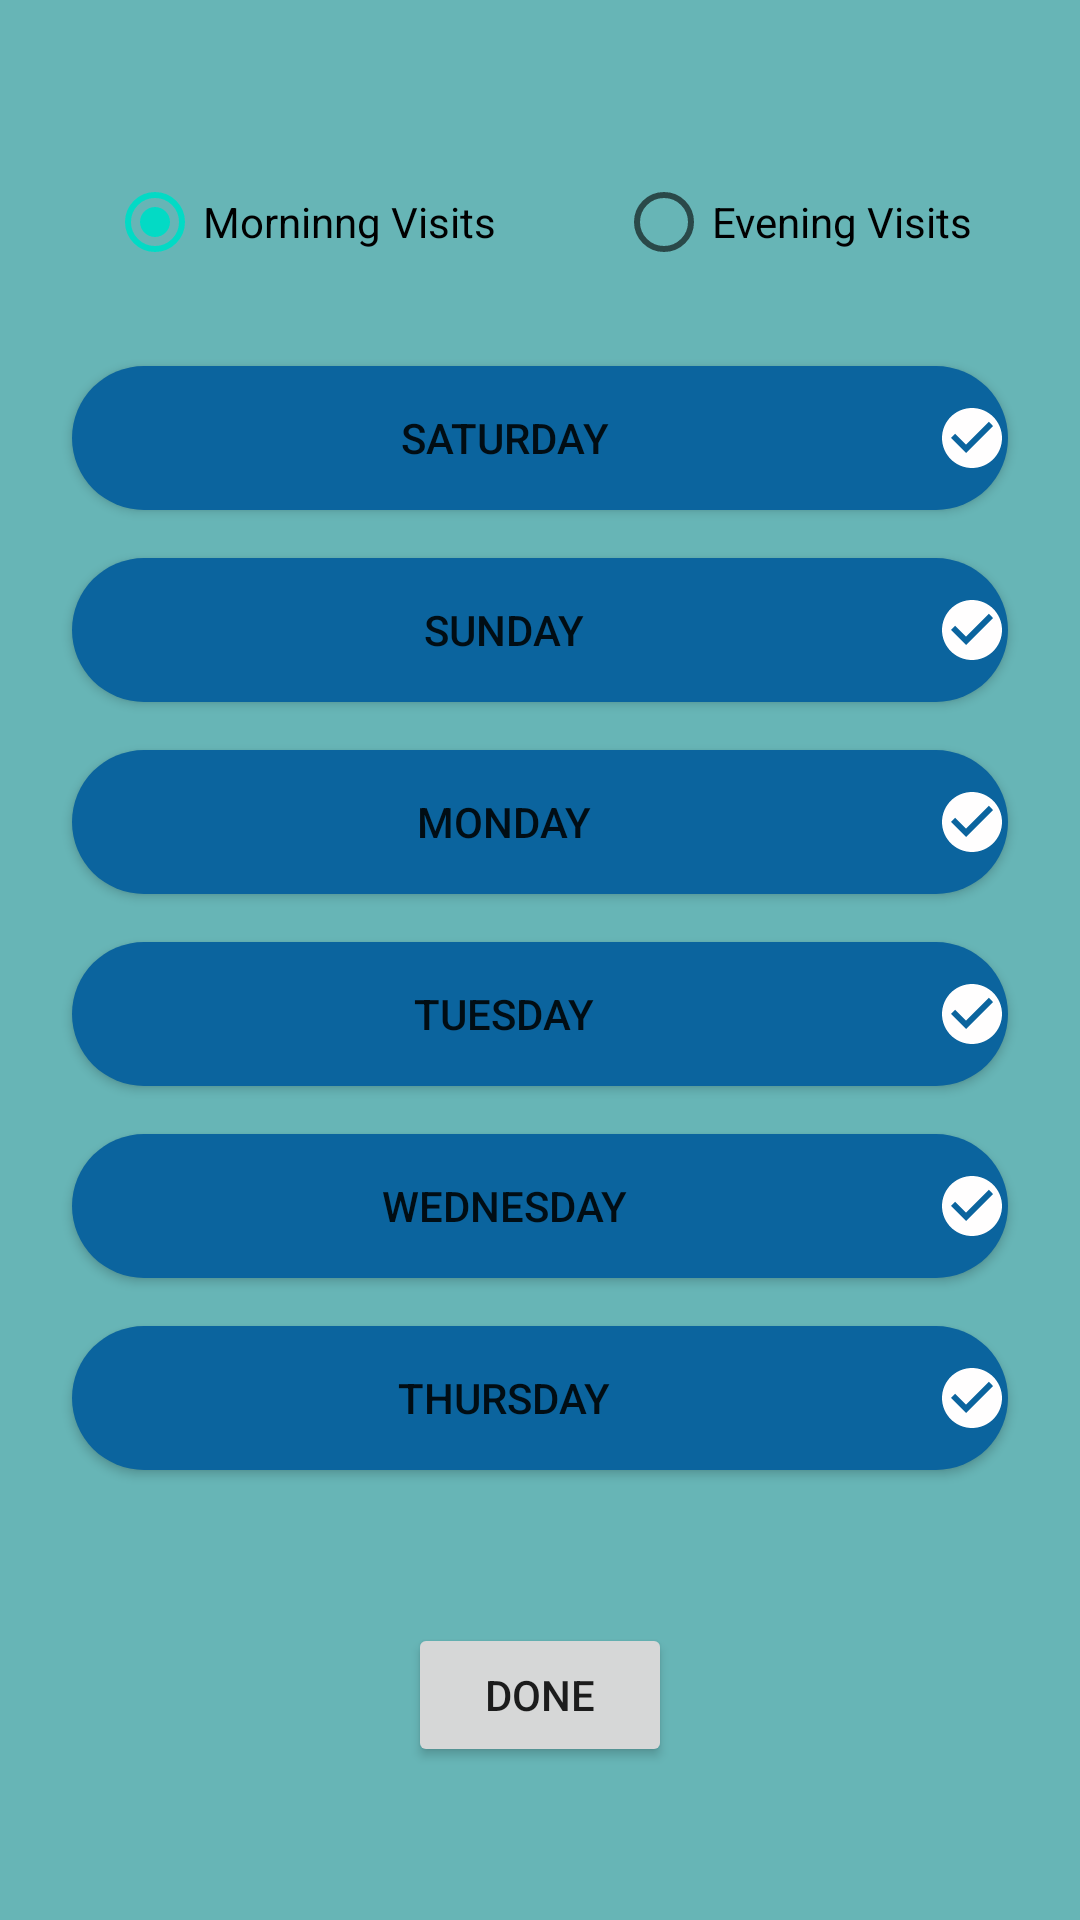

Layout XML and referenced resources for this Android screen:
<!-- AndroidManifest.xml: application theme Theme.InHomeCareApp -->
<!-- res/layout/item.xml -->
<?xml version="1.0" encoding="utf-8"?>
<androidx.constraintlayout.widget.ConstraintLayout xmlns:android="http://schemas.android.com/apk/res/android"
    xmlns:app="http://schemas.android.com/apk/res-auto"
    xmlns:tools="http://schemas.android.com/tools"
    android:layout_width="match_parent"
    android:layout_height="match_parent"
    android:background="@color/babyBlue">

    <Button
        android:id="@+id/button8"
        android:layout_width="0dp"
        android:layout_height="wrap_content"
        android:layout_marginStart="24dp"
        android:layout_marginTop="16dp"
        android:layout_marginEnd="24dp"
        android:background="@drawable/btn"
        android:drawableEnd="@drawable/ic_baseline_check_circle_24"
        android:text="Monday"
        app:layout_constraintEnd_toEndOf="parent"
        app:layout_constraintHorizontal_bias="1.0"
        app:layout_constraintStart_toStartOf="parent"
        app:layout_constraintTop_toBottomOf="@+id/button7" />

    <Button
        android:id="@+id/button10"
        android:layout_width="0dp"
        android:layout_height="wrap_content"
        android:layout_marginStart="24dp"
        android:layout_marginTop="16dp"
        android:layout_marginEnd="24dp"
        android:background="@drawable/btn"
        android:drawableEnd="@drawable/ic_baseline_check_circle_24"
        android:text="Wednesday"
        app:layout_constraintEnd_toEndOf="parent"
        app:layout_constraintHorizontal_bias="1.0"
        app:layout_constraintStart_toStartOf="parent"
        app:layout_constraintTop_toBottomOf="@+id/button9" />

    <Button
        android:id="@+id/button9"
        android:layout_width="0dp"
        android:layout_height="wrap_content"
        android:layout_marginStart="24dp"
        android:layout_marginTop="16dp"
        android:layout_marginEnd="24dp"
        android:background="@drawable/btn"
        android:drawableEnd="@drawable/ic_baseline_check_circle_24"
        android:text="Tuesday"
        app:layout_constraintEnd_toEndOf="parent"
        app:layout_constraintHorizontal_bias="1.0"
        app:layout_constraintStart_toStartOf="parent"
        app:layout_constraintTop_toBottomOf="@+id/button8" />

    <Button
        android:id="@+id/button11"
        android:layout_width="0dp"
        android:layout_height="wrap_content"
        android:layout_marginStart="24dp"
        android:layout_marginTop="16dp"
        android:layout_marginEnd="24dp"
        android:layout_marginBottom="24dp"
        android:background="@drawable/btn"
        android:drawableEnd="@drawable/ic_baseline_check_circle_24"
        android:text="Thursday"
        app:layout_constraintBottom_toBottomOf="parent"
        app:layout_constraintEnd_toEndOf="parent"
        app:layout_constraintHorizontal_bias="1.0"
        app:layout_constraintStart_toStartOf="parent"
        app:layout_constraintTop_toBottomOf="@+id/button10"
        app:layout_constraintVertical_bias="0.0" />

    <Button
        android:id="@+id/button7"
        android:layout_width="0dp"
        android:layout_height="wrap_content"
        android:layout_marginStart="24dp"
        android:layout_marginTop="16dp"
        android:layout_marginEnd="24dp"
        android:background="@drawable/btn"
        android:drawableEnd="@drawable/ic_baseline_check_circle_24"
        android:text="Sunday"
        app:layout_constraintEnd_toEndOf="parent"
        app:layout_constraintHorizontal_bias="0.0"
        app:layout_constraintStart_toStartOf="parent"
        app:layout_constraintTop_toBottomOf="@+id/button6" />

    <RadioGroup
        android:id="@+id/radioGroup"
        android:layout_width="wrap_content"
        android:layout_height="wrap_content"

        android:layout_marginTop="50dp"
        android:checkedButton="@id/radioButton"
        android:orientation="horizontal"
        app:layout_constraintEnd_toEndOf="parent"
        app:layout_constraintStart_toStartOf="parent"
        app:layout_constraintTop_toTopOf="parent">

        <RadioButton
            android:id="@+id/radioButton"
            android:layout_width="match_parent"
            android:layout_height="wrap_content"
            android:paddingEnd="20dp"
            android:text="Morninng Visits" />

        <RadioButton
            android:id="@+id/radioButton2"
            android:layout_width="match_parent"
            android:layout_height="wrap_content"
            android:layout_marginStart="20dp"
            android:text="Evening Visits" />
    </RadioGroup>

    <Button
        android:id="@+id/button6"
        android:layout_width="0dp"
        android:layout_height="wrap_content"
        android:layout_marginStart="24dp"
        android:layout_marginTop="24dp"
        android:layout_marginEnd="24dp"
        android:background="@drawable/btn"
        android:drawableEnd="@drawable/ic_baseline_check_circle_24"
        android:text="Saturday"
        app:layout_constraintEnd_toEndOf="parent"
        app:layout_constraintStart_toStartOf="parent"
        app:layout_constraintTop_toBottomOf="@+id/radioGroup" />

    <Button
        android:id="@+id/button34"
        android:layout_width="wrap_content"
        android:layout_height="wrap_content"
        android:text="done"
        app:layout_constraintBottom_toBottomOf="parent"
        app:layout_constraintEnd_toEndOf="@+id/button11"
        app:layout_constraintStart_toStartOf="@+id/button11"
        app:layout_constraintTop_toBottomOf="@+id/button11" />
</androidx.constraintlayout.widget.ConstraintLayout>
<!-- resources referenced by this layout -->
<resources>
  <color name="babyBlue">#67b5b6</color>
  <!-- drawable btn (drawable) -->
  <?xml version="1.0" encoding="utf-8"?>
  <selector xmlns:android="http://schemas.android.com/apk/res/android">
      <item>
          <shape xmlns:android="http://schemas.android.com/apk/res/android" android:shape="rectangle">
              <solid android:color="@color/blue" />
              <corners android:radius="40dp" />
          </shape>
      </item>
  
  </selector>
  <!-- drawable ic_baseline_check_circle_24 (drawable) -->
  <vector android:height="24dp" android:tint="#FFFEFE"
      android:viewportHeight="24" android:viewportWidth="24"
      android:width="24dp" xmlns:android="http://schemas.android.com/apk/res/android">
      <path android:fillColor="@android:color/white" android:pathData="M12,2C6.48,2 2,6.48 2,12s4.48,10 10,10 10,-4.48 10,-10S17.52,2 12,2zM10,17l-5,-5 1.41,-1.41L10,14.17l7.59,-7.59L19,8l-9,9z"/>
  </vector>
  <style name="Theme.InHomeCareApp" parent="Theme.MaterialComponents.DayNight.DarkActionBar">
          
          <item name="colorPrimary">@color/blue</item>
          <item name="colorPrimaryVariant">@color/blue</item>
          <item name="colorOnPrimary">@color/white</item>
          
          <item name="colorSecondary">@color/teal_200</item>
          <item name="colorSecondaryVariant">@color/teal_700</item>
          <item name="colorOnSecondary">@color/black</item>
          
          <item name="android:statusBarColor" tools:targetApi="l">?attr/colorPrimaryVariant</item>
          
      </style>
  <color name="blue">#0b649e</color>
  <color name="white">#FFFFFFFF</color>
  <color name="teal_200">#FF03DAC5</color>
  <color name="teal_700">#FF018786</color>
  <color name="black">#FF000000</color>
</resources>
